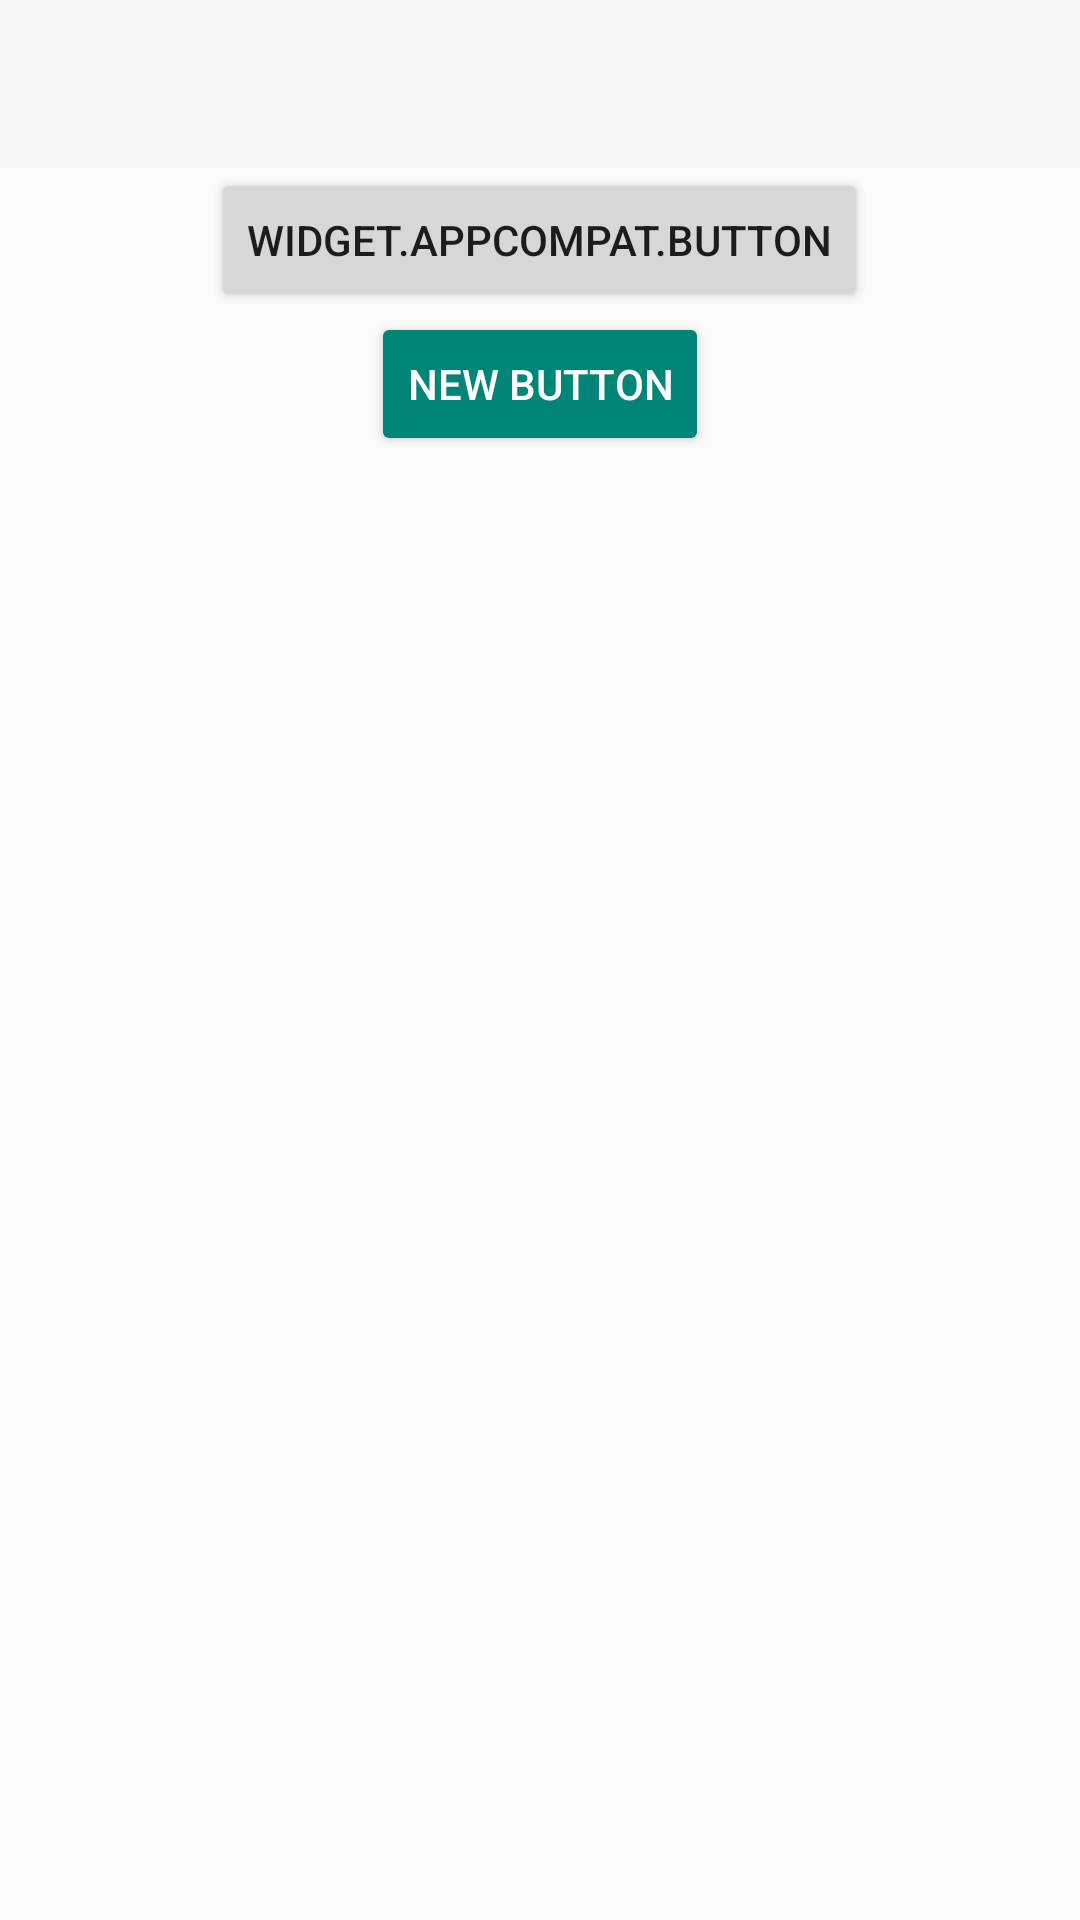

Produce the Android XML layout that renders to this screen, including the resource entries it uses.
<!-- AndroidManifest.xml: activity theme MainTheme -->
<!-- res/layout/main.xml -->
<LinearLayout xmlns:android="http://schemas.android.com/apk/res/android"
    xmlns:app="http://schemas.android.com/apk/res-auto"
    android:layout_width="match_parent"
    android:layout_height="match_parent"
    android:orientation="vertical">

    <android.support.v7.widget.Toolbar
        android:id="@+id/toolbar"
        android:minHeight="?attr/actionBarSize"
        android:layout_width="match_parent"
        android:layout_height="wrap_content"
        app:titleTextColor="@android:color/white"
        android:background="?attr/colorPrimary">
    </android.support.v7.widget.Toolbar>

    <android.support.v4.widget.DrawerLayout
        xmlns:tools="http://schemas.android.com/tools"
        android:id="@+id/drawer_layout"
        android:layout_width="match_parent"
        android:layout_height="match_parent"
        tools:context=".MainActivity">

        <include layout="@layout/main_content" />

        <android.support.design.widget.NavigationView
            android:id="@+id/navigation"
            android:layout_width="wrap_content"
            android:layout_height="match_parent"
            android:layout_gravity="start"
            app:menu="@menu/main" />

    </android.support.v4.widget.DrawerLayout>
</LinearLayout>
<!-- res/layout/main_content.xml (included above) -->
<?xml version="1.0" encoding="utf-8"?>
<LinearLayout xmlns:android="http://schemas.android.com/apk/res/android"
    android:layout_width="match_parent"
    android:layout_height="match_parent"
    android:gravity="center_horizontal"
    android:orientation="vertical">

    <Button
        android:id="@+id/button"
        android:layout_width="wrap_content"
        android:layout_height="wrap_content"
        style="@style/Button"
        android:text="Widget.Appcompat.Button" />

    <Button
        android:id="@+id/button3"
        android:layout_width="wrap_content"
        android:layout_height="wrap_content"
        style="@style/ColorButton"
        android:text="New Button" />
</LinearLayout>
<!-- resources referenced by this layout -->
<resources>
  <style name="Button">
          <item name="android:background">@drawable/button_material</item>
          <item name="android:textAppearance">@style/TextAppearance.AppCompat.Widget.Button</item>
      </style>
  <style name="ColorButton">
          <item name="android:background">@drawable/button_colored_material</item>
          <item name="android:textAppearance">@style/TextAppearance.AppCompat.Widget.Button.Inverse</item>
      </style>
  <style name="MainTheme" parent="CommonTheme">
      </style>
  <!-- drawable button_material (drawable) -->
  <?xml version="1.0" encoding="utf-8"?>
  <selector  xmlns:android="http://schemas.android.com/apk/res/android">
      <item android:state_pressed="true">
          <shape android:shape="rectangle">
              <corners android:radius="@dimen/abc_control_corner_material"/>
              <solid android:color="@color/button_pressed"/>
              <padding android:left="@dimen/abc_button_padding_horizontal_material"
                  android:top="@dimen/abc_button_padding_vertical_material"
                  android:right="@dimen/abc_button_padding_horizontal_material"
                  android:bottom="@dimen/abc_button_padding_vertical_material"/>
          </shape>
      </item>
      <item>
          <shape android:shape="rectangle">
              <corners android:radius="@dimen/abc_control_corner_material"/>
              <solid android:color="@color/button"/>
              <padding android:left="@dimen/abc_button_padding_horizontal_material"
                  android:top="@dimen/abc_button_padding_vertical_material"
                  android:right="@dimen/abc_button_padding_horizontal_material"
                  android:bottom="@dimen/abc_button_padding_vertical_material"/>
          </shape>
      </item>
  </selector>
  <!-- drawable button_colored_material (drawable) -->
  <?xml version="1.0" encoding="utf-8"?>
  <selector  xmlns:android="http://schemas.android.com/apk/res/android">
      <item android:state_pressed="true">
          <shape android:shape="rectangle">
              <corners android:radius="@dimen/abc_control_corner_material"/>
              <solid android:color="@color/colored_button_pressed"/>
              <padding android:left="@dimen/abc_button_padding_horizontal_material"
                  android:top="@dimen/abc_button_padding_vertical_material"
                  android:right="@dimen/abc_button_padding_horizontal_material"
                  android:bottom="@dimen/abc_button_padding_vertical_material"/>
          </shape>
      </item>
      <item>
          <shape android:shape="rectangle">
              <corners android:radius="@dimen/abc_control_corner_material"/>
              <solid android:color="@color/colored_button"/>
              <padding android:left="@dimen/abc_button_padding_horizontal_material"
                  android:top="@dimen/abc_button_padding_vertical_material"
                  android:right="@dimen/abc_button_padding_horizontal_material"
                  android:bottom="@dimen/abc_button_padding_vertical_material"/>
          </shape>
      </item>
  </selector>
  <style name="CommonTheme" parent="Theme.AppCompat.Light">
          <item name="colorPrimary">@color/indigo_500</item>
          <item name="colorPrimaryDark">@color/indigo_700</item>
          <item name="colorAccent">@color/pink_A200</item>
      </style>
  <color name="button_pressed">@color/grey_400</color>
  <color name="button">@color/grey_300</color>
  <color name="colored_button_pressed">@color/accent_pressed</color>
  <color name="colored_button">@color/accent</color>
  <color name="indigo_500">#3F51B5</color>
  <color name="indigo_700">#303F9F</color>
  <color name="pink_A200">#FF4081</color>
  <color name="grey_400">#BDBDBD</color>
  <color name="grey_300">#E0E0E0</color>
  <color name="accent_pressed">@color/pink_A100</color>
  <color name="accent">@color/pink_A200</color>
  <color name="pink_A100">#FF80AB</color>
</resources>
